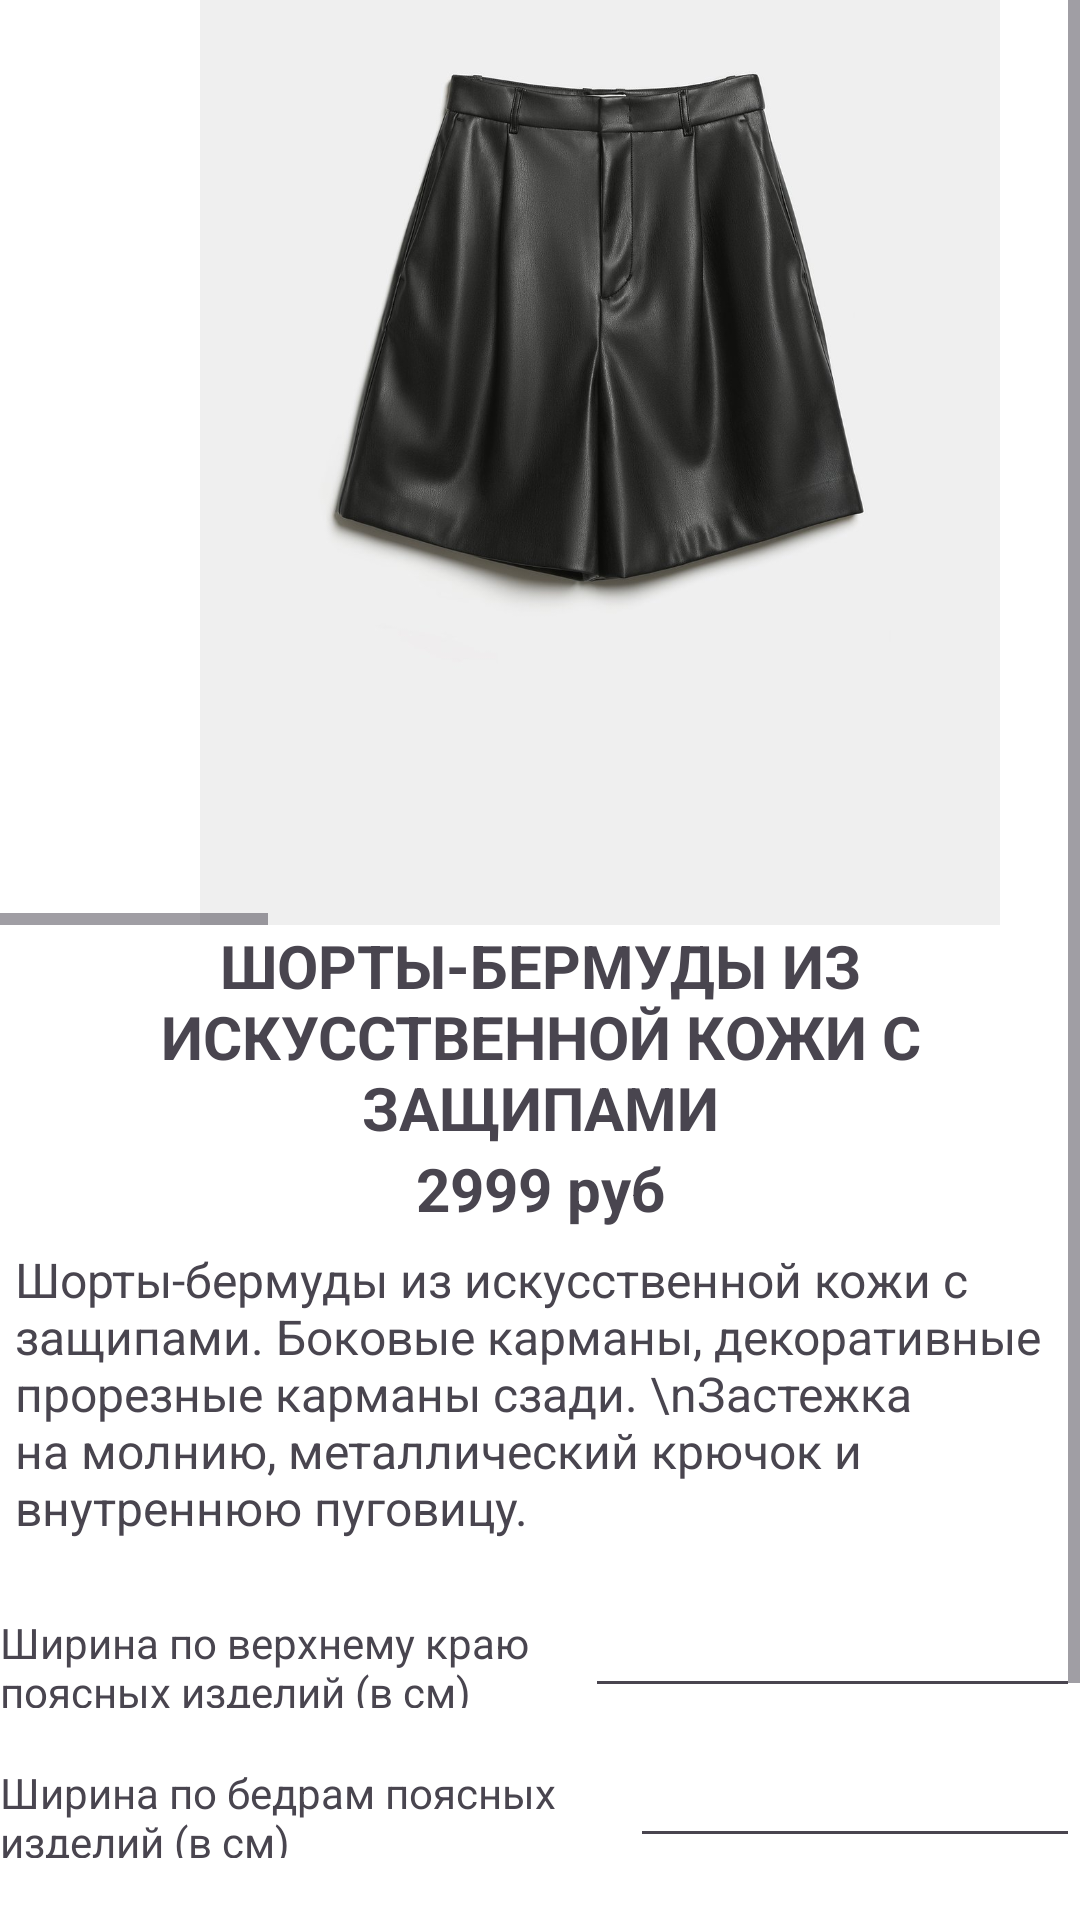

Layout XML and referenced resources for this Android screen:
<!-- AndroidManifest.xml: application theme Theme.Mag -->
<!-- res/layout/activity_shorts.xml -->
<?xml version="1.0" encoding="utf-8"?>
<androidx.constraintlayout.widget.ConstraintLayout xmlns:android="http://schemas.android.com/apk/res/android"
xmlns:app="http://schemas.android.com/apk/res-auto"
xmlns:tools="http://schemas.android.com/tools"
android:layout_width="match_parent"
android:layout_height="match_parent"
tools:context=".Bodysuit"
android:background="@color/white">

<ScrollView
    android:layout_width="match_parent"
    android:layout_height="750dp"
    android:id="@+id/linearkatalog"
    app:layout_constraintTop_toTopOf="parent"
    app:layout_constraintBottom_toTopOf="@+id/linia"
    >
    <LinearLayout
        android:layout_width="match_parent"
        android:layout_height="wrap_content"
        android:orientation="vertical"
        app:layout_constraintTop_toBottomOf="@+id/textView"
        tools:layout_editor_absoluteX="1dp" >
        <HorizontalScrollView
            android:layout_width="match_parent"
            android:id="@+id/hhh"
            app:layout_constraintTop_toTopOf="parent"
            app:layout_constraintBottom_toTopOf="@+id/infa"
            android:layout_height="400dp"
            >
            <LinearLayout
                android:layout_width="wrap_content"
                android:layout_height="wrap_content"
                android:orientation="horizontal"
                app:layout_constraintTop_toBottomOf="@+id/textView">

                <ImageView
                    android:id="@+id/imageView1"
                    android:layout_width="350dp"
                    android:layout_height="400dp"
                    android:layout_marginLeft="25dp"
                    android:src="@drawable/shorts" />

                <ImageView
                    android:id="@+id/imageView2"
                    android:layout_width="350dp"
                    android:layout_height="400dp"
                    android:src="@drawable/shorts1" />
                <ImageView
                    android:id="@+id/imageView3"
                    android:layout_width="350dp"
                    android:layout_height="400dp"
                    android:src="@drawable/shorts2" />

                <ImageView
                    android:id="@+id/imageView4"
                    android:layout_width="350dp"
                    android:layout_height="400dp"
                    android:layout_marginRight="25dp"
                    android:src="@drawable/shorts3" />
            </LinearLayout>
        </HorizontalScrollView>
        <LinearLayout
            android:layout_width="match_parent"
            android:layout_height="wrap_content"
            android:id="@+id/infa"
            app:layout_constraintTop_toBottomOf="@+id/hhh"
            app:layout_constraintBottom_toTopOf="@+id/linia"
            android:orientation="vertical">

            <TextView
                android:id="@+id/name"
                android:layout_width="match_parent"
                android:layout_height="wrap_content"
                android:textSize="20dp"
                android:textStyle="bold"
                android:textAlignment="center"
                android:text="ШОРТЫ-БЕРМУДЫ ИЗ ИСКУССТВЕННОЙ КОЖИ С ЗАЩИПАМИ"
                />

            <TextView
                android:id="@+id/textView4"
                android:layout_width="match_parent"
                android:layout_height="wrap_content"
                android:textSize="20dp"
                android:textStyle="bold"
                android:textAlignment="center"
                android:text="2999 руб"
                />

            <TextView
                android:id="@+id/textView5"
                android:layout_width="match_parent"
                android:layout_height="wrap_content"
                android:textSize="16dp"
                android:layout_marginLeft="5dp"
                android:layout_marginTop="6dp"
                android:layout_marginBottom="6dp"
                android:text="Шорты-бермуды из искусственной кожи с защипами. Боковые карманы, декоративные прорезные карманы сзади. \nЗастежка на молнию, металлический крючок и внутреннюю пуговицу." />

            <TableRow
                android:layout_width="match_parent"
                android:layout_height="wrap_content">
                <TextView
                    android:layout_width="390dp"
                    android:layout_height="50dp"
                    android:layout_weight="1"
                    android:text="Ширина по верхнему краю поясных изделий (в см)" />
                <EditText
                    android:id="@+id/size1"
                    android:textColor="@color/cherry"
                    android:layout_width="match_parent"
                    android:layout_height="50dp"
                    android:layout_weight="1"
                    android:inputType="number" />
            </TableRow>
            <TableRow
                android:layout_width="match_parent"
                android:layout_height="wrap_content">
                <TextView
                    android:layout_width="420dp"
                    android:layout_height="50dp"
                    android:layout_weight="1"
                    android:text="Ширина по бедрам поясных изделий (в см)" />

                <EditText
                    android:id="@+id/size2"
                    android:textColor="@color/cherry"
                    android:layout_width="match_parent"
                    android:layout_height="50dp"
                    android:layout_weight="1"
                    android:inputType="number"/>
            </TableRow>
            <TableRow
                android:layout_width="match_parent"
                android:layout_height="wrap_content">
                <TextView
                    android:layout_width="530dp"
                    android:layout_height="50dp"
                    android:layout_weight="1"
                    android:text="Длина шагового шва (в см)" />

                <EditText
                    android:id="@+id/size3"
                    android:textColor="@color/cherry"
                    android:layout_width="match_parent"
                    android:layout_height="50dp"
                    android:layout_weight="1"
                    android:inputType="number"/>
            </TableRow>
            <TableRow
                android:layout_width="match_parent"
                android:layout_height="wrap_content">
                <TextView
                    android:layout_width="560dp"
                    android:layout_height="50dp"
                    android:layout_weight="1"
                    android:text="Длина бокового шва поясных изделий (в см)" />

                <EditText
                    android:id="@+id/size4"
                    android:textColor="@color/cherry"
                    android:layout_width="match_parent"
                    android:layout_height="50dp"
                    android:layout_weight="1"
                    android:inputType="number"/>
            </TableRow>

            <Button
                android:id="@+id/button2"
                android:onClick="add"
                android:layout_width="match_parent"
                android:layout_height="wrap_content"
                android:layout_marginTop="3dp"
                android:layout_marginLeft="10dp"
                android:layout_marginRight="10dp"
                android:text="В корзину" />

        </LinearLayout>
    </LinearLayout>
</ScrollView>

<ImageView
    android:id="@+id/linia"
    android:layout_width="match_parent"
    android:layout_height="wrap_content"
    app:srcCompat="@drawable/newline2"
    app:layout_constraintTop_toBottomOf="@+id/linearkatalog"
    app:layout_constraintBottom_toTopOf="@+id/panel"/>

<TableRow
    android:layout_width="match_parent"
    android:layout_height="wrap_content"
    android:id="@+id/panel"
    app:layout_constraintTop_toBottomOf="@+id/linia"
    app:layout_constraintBottom_toBottomOf="parent">
    <ImageView
        android:id="@+id/katalog"
        android:layout_width="60dp"
        android:layout_height="60dp"
        android:onClick="katalog"
        app:srcCompat="@drawable/katalog"
        android:layout_weight="1"
        android:layout_marginRight="30pt"/>
    <ImageView
        android:id="@+id/basket"
        android:layout_width="60dp"
        android:layout_height="60dp"
        android:onClick="basket"
        app:srcCompat="@drawable/korzina" />
    <ImageView
        android:id="@+id/maps"
        android:layout_width="60dp"
        android:layout_height="60dp"
        android:onClick="maps"
        android:layout_marginLeft="30pt"
        app:srcCompat="@drawable/maps"
        android:layout_weight="1" />
</TableRow>

</androidx.constraintlayout.widget.ConstraintLayout>
<!-- resources referenced by this layout -->
<resources>
  <color name="cherry">#7C2045</color>
  <color name="white">#FFFFFFFF</color>
  <!-- drawable katalog: png bitmap (drawable, 12574 bytes) -->
  <!-- drawable newline2: png bitmap (drawable, 421 bytes) -->
  <!-- drawable shorts: jpeg bitmap (drawable, 106238 bytes) -->
  <!-- drawable shorts1: jpeg bitmap (drawable, 129955 bytes) -->
  <!-- drawable shorts2: jpeg bitmap (drawable, 130923 bytes) -->
  <!-- drawable shorts3: jpeg bitmap (drawable, 322046 bytes) -->
  <style name="Theme.Mag" parent="Base.Theme.Mag" />
  <style name="Base.Theme.Mag" parent="Theme.Material3.DayNight.NoActionBar">
           Customize your light theme here. 
          <item name="colorPrimary">@color/cherry</item>
          <item name="android:statusBarColor">@color/cherry</item>
      </style>
</resources>
